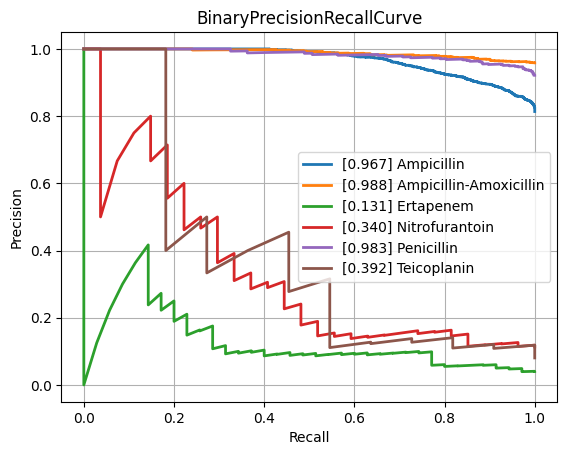

Source data for this figure (header and first rows):
class, PrecisionRecallAUC, FrequencyPositiveClass, n_positives, n_negatives
Amikacin, 0.6762, 0.1678, 150, 744
Amoxicillin-Clavulanic acid, 0.8722, 0.5846, 1523, 1082
Ampicillin, 0.9674, 0.8137, 2848, 652
Ampicillin-Amoxicillin, 0.9881, 0.9585, 1225, 53
Cefazolin, 0.8814, 0.648, 127, 69
Cefepime, 0.7713, 0.3739, 1029, 1723
Cefpodoxime, 0.8746, 0.6702, 63, 31
Ceftazidime, 0.8268, 0.4117, 1373, 1962
Ceftriaxone, 0.7726, 0.4225, 1213, 1658
Cefuroxime, 0.9654, 0.8736, 954, 138
Ciprofloxacin, 0.8138, 0.4082, 2443, 3542
Clindamycin, 0.9452, 0.735, 1337, 482
Colistin, 0.9592, 0.2936, 180, 433
Cotrimoxazole, 0.8383, 0.4616, 3147, 3670
Ertapenem, 0.1312, 0.04, 35, 840
Erythromycin, 0.9563, 0.803, 1227, 301
Fosfomycin, 0.8046, 0.3588, 404, 722
Fosfomycin-Trometamol, 0.7426, 0.5132, 39, 37
Fusidic acid, 0.7959, 0.5315, 152, 134
Gentamicin, 0.962, 0.6509, 3212, 1723
Imipenem, 0.9447, 0.4684, 2813, 3192
Levofloxacin, 0.8722, 0.4756, 586, 646
Meropenem, 0.7097, 0.2033, 815, 3194
Mupirocin, 0.8716, 0.2222, 12, 42
Nitrofurantoin, 0.3399, 0.113, 27, 212
Norfloxacin, 0.6381, 0.2647, 36, 100
Oxacillin, 0.8949, 0.6358, 433, 248
Penicillin, 0.9834, 0.9215, 458, 39
Piperacillin-Tazobactam, 0.8309, 0.4563, 2119, 2525
Rifampicin, 0.4135, 0.07935, 63, 731
Teicoplanin, 0.3923, 0.08029, 11, 126
Tetracycline, 0.7861, 0.4078, 305, 443
Tobramycin, 0.7242, 0.2631, 176, 493
Vancomycin, 0.7239, 0.08742, 196, 2046
micro, 0.893, 0.4745, , 
macro, 0.7844, NaN, , 
